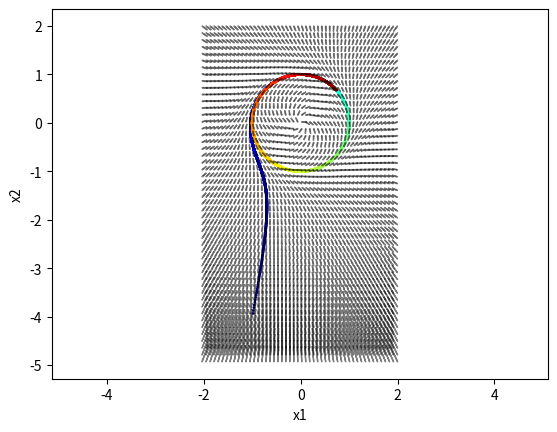

This figure's Python source:
import numpy as np
import matplotlib.pyplot as plt



def update_var(var, var_dot, dt=0.001):
    var = var +  var_dot*dt
    return var


def update_var_dot(var):
    var = var.reshape(-1,1)
    x1 = var[0,0]
    x2 = var[1,0]
    var_dot[0,0] = x1+x2 -x1*(x1**2 + x2**2)
    var_dot[1,0] = -(x1-x2) - x2*(x2**2 + x1**2)
    return var_dot


def plotter(var_list):
    color = np.array([i for i in range(len(var_list[:,1]))])
    color = color[::1]
    plt.scatter(var_list[:,0], var_list[:,1], c=color, s=1, cmap='jet')




def arrow_plotter():
    var_dot_list = []
    x_range = np.linspace(var0_lim[0], var0_lim[1], 50)
    y_range = np.linspace(var1_lim[0], var1_lim[1], 50)
    scale= 500
    for x_ in x_range:
        for y_ in y_range:
            var = np.array([[x_, y_]]).T
            var_dot = update_var_dot(var)
            #var_dot_list.append(var_dot.T[0])

            plt.arrow(x_, y_, var_dot.T[0][0]/scale, var_dot.T[0][1]/scale,head_length=0.1,  head_width=0.015, color='k',
            alpha = 0.5)





#set your initial values for the variables
var = np.array([[-1,-4]]).T
var_dot = np.array([[0,0]],dtype=float).T
# specidy how ling you want to keep tracking the variables
t_total = 10
# Leave these parameters default
dt = 0.001
var_list = []


for i in range(int(t_total/dt)):
    var_dot = update_var_dot(var)
    var = update_var(var, var_dot, dt)
    var_list.append(var[:,0])


var_list = np.array(var_list)
shift = 1
var0_lim = (np.min(var_list[:,0])-shift, np.max(var_list[:,0])+shift)
var1_lim = (np.min(var_list[:,1])-shift, np.max(var_list[:,1])+shift)

plotter(var_list)
arrow_plotter()
plt.xlim([var0_lim[0], var0_lim[1]])
plt.ylim([var1_lim[0], var1_lim[1]])
plt.xlabel('x1')
plt.ylabel('x2')
plt.show()
plt.axis('equal')
